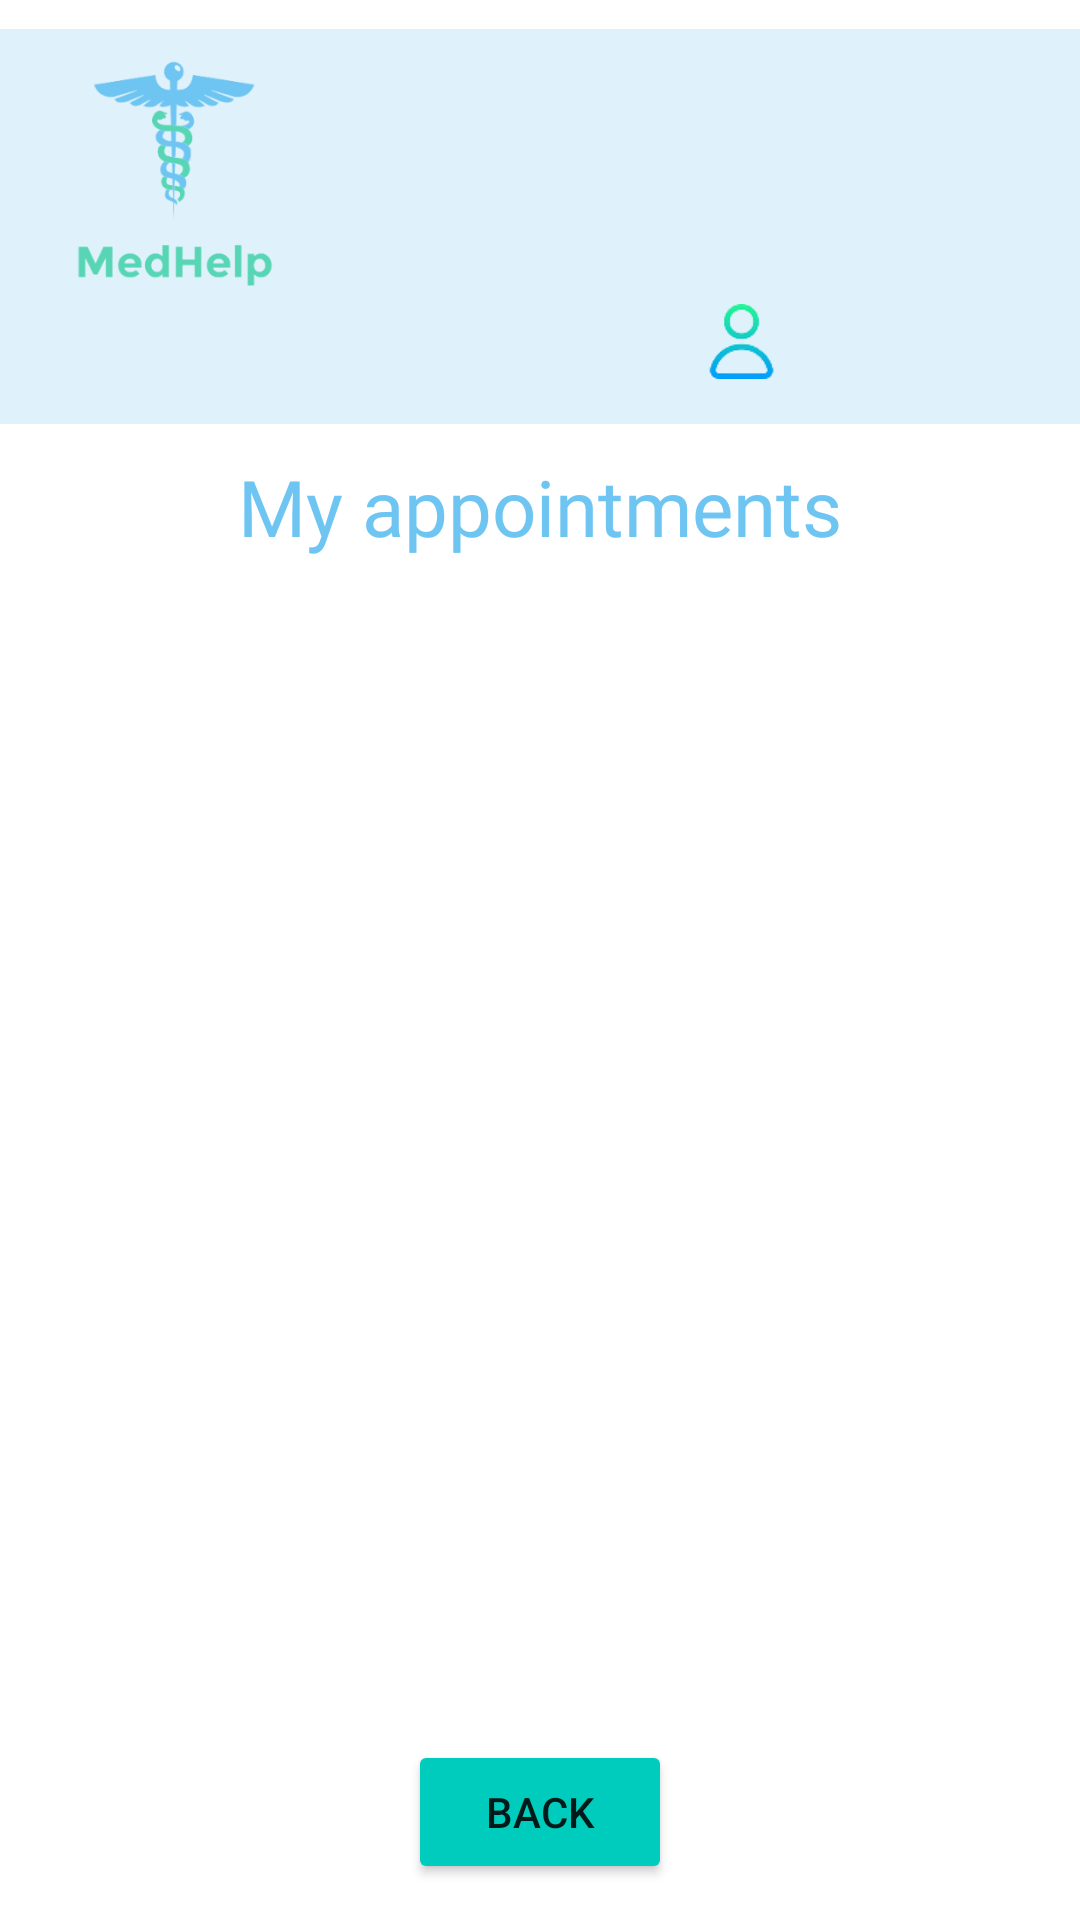

Layout XML and referenced resources for this Android screen:
<!-- AndroidManifest.xml: application theme Theme.MedHelp -->
<!-- res/layout/view_appointments_patients_activity.xml -->
<?xml version="1.0" encoding="utf-8"?>
<androidx.constraintlayout.widget.ConstraintLayout xmlns:android="http://schemas.android.com/apk/res/android"
    xmlns:app="http://schemas.android.com/apk/res-auto"
    xmlns:tools="http://schemas.android.com/tools"
    android:layout_width="match_parent"
    android:layout_height="match_parent"
    tools:context=".ViewAppointmentsPatientsActivity">

    <ImageView
        android:id="@+id/imageView70"
        android:layout_width="wrap_content"
        android:layout_height="wrap_content"
        app:layout_constraintBottom_toBottomOf="parent"
        app:layout_constraintEnd_toEndOf="parent"
        app:layout_constraintStart_toStartOf="parent"
        app:layout_constraintTop_toTopOf="parent"
        app:layout_constraintVertical_bias="0.0"
        app:srcCompat="@drawable/antet" />

    <TextView
        android:id="@+id/UsernamePatientViewAppointments"
        android:layout_width="100dp"
        android:layout_height="wrap_content"
        android:text=""
        android:textSize="17dp"
        android:textColor="@color/blue"
        app:layout_constraintBottom_toBottomOf="parent"
        app:layout_constraintEnd_toEndOf="parent"
        app:layout_constraintHorizontal_bias="0.97"
        app:layout_constraintStart_toStartOf="parent"
        app:layout_constraintTop_toTopOf="parent"
        app:layout_constraintVertical_bias="0.168"/>

    <ImageView
        android:id="@+id/imageView72"
        android:layout_width="wrap_content"
        android:layout_height="wrap_content"
        app:layout_constraintBottom_toBottomOf="parent"
        app:layout_constraintEnd_toEndOf="parent"
        app:layout_constraintHorizontal_bias="0.7"
        app:layout_constraintStart_toStartOf="parent"
        app:layout_constraintTop_toTopOf="parent"
        app:layout_constraintVertical_bias="0.165"
        app:srcCompat="@drawable/user" />

    <TextView
        android:id="@+id/textView30"
        android:layout_width="wrap_content"
        android:layout_height="wrap_content"
        android:text="@string/myAppointments"
        android:textSize="26sp"
        android:fontFamily="@font/segoe_ui_bold"
        android:textColor="@color/blue"
        app:layout_constraintBottom_toBottomOf="parent"
        app:layout_constraintEnd_toEndOf="parent"
        app:layout_constraintStart_toStartOf="parent"
        app:layout_constraintTop_toTopOf="parent"
        app:layout_constraintVertical_bias="0.25" />

    <ScrollView
        android:id="@+id/scrollView6"
        android:layout_width="wrap_content"
        android:layout_height="410dp"
        app:layout_constraintBottom_toBottomOf="parent"
        app:layout_constraintEnd_toEndOf="parent"
        app:layout_constraintHorizontal_bias="1.0"
        app:layout_constraintStart_toStartOf="parent"
        app:layout_constraintTop_toTopOf="parent"
        app:layout_constraintVertical_bias="0.763">

        <androidx.recyclerview.widget.RecyclerView
            android:id="@+id/PatientsViewAppointmentsRecyclerView"
            android:layout_width="409dp"
            android:layout_height="wrap_content"
            app:layout_constraintBottom_toBottomOf="parent"
            app:layout_constraintEnd_toEndOf="parent"
            app:layout_constraintStart_toStartOf="parent"
            app:layout_constraintTop_toTopOf="parent"
            app:layout_constraintVertical_bias="1.0" />
    </ScrollView>

    <Button
        android:id="@+id/BackButton5"
        android:layout_width="wrap_content"
        android:layout_height="wrap_content"
        android:text="@string/back"
        android:backgroundTint="@color/green"
        app:layout_constraintBottom_toBottomOf="parent"
        app:layout_constraintEnd_toEndOf="parent"
        app:layout_constraintStart_toStartOf="parent"
        app:layout_constraintTop_toTopOf="parent"
        app:layout_constraintVertical_bias="0.98" />
</androidx.constraintlayout.widget.ConstraintLayout>
<!-- resources referenced by this layout -->
<resources>
  <color name="blue">#6EC5F2</color>
  <color name="green">#00CCBD</color>
  <!-- drawable antet: png bitmap (drawable-hdpi, 15019 bytes) -->
  <!-- drawable user: png bitmap (drawable, 2179 bytes) -->
  <string name="back">Back</string>
  <string name="myAppointments">My appointments</string>
  <style name="Theme.MedHelp" parent="Theme.MaterialComponents.DayNight.DarkActionBar">
          
          <item name="colorPrimary">@color/purple_500</item>
          <item name="colorPrimaryVariant">@color/purple_700</item>
          <item name="colorOnPrimary">@color/white</item>
          
          <item name="colorSecondary">@color/teal_200</item>
          <item name="colorSecondaryVariant">@color/teal_700</item>
          <item name="colorOnSecondary">@color/black</item>
          
          <item name="android:statusBarColor" tools:targetApi="l">?attr/colorPrimaryVariant</item>
          
      </style>
  <color name="purple_500">#FF6200EE</color>
  <color name="purple_700">#FF3700B3</color>
  <color name="white">#FFFFFFFF</color>
  <color name="teal_200">#FF03DAC5</color>
  <color name="teal_700">#FF018786</color>
  <color name="black">#FF000000</color>
</resources>
